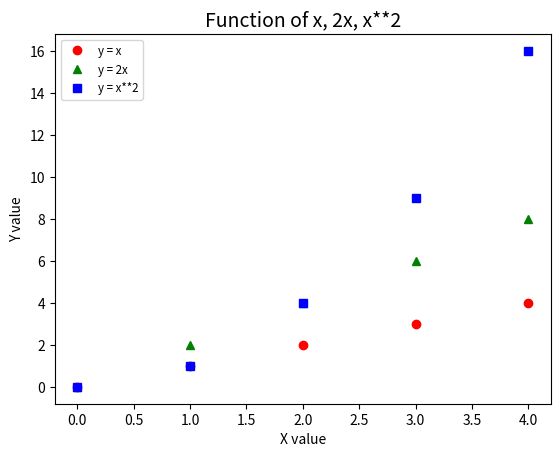

This figure's Python source:
# [redacted]
# Solution to Problem 10 - displays a plot of the functions x, x**2, and 2x for range 0 to 4 (whole integer steps)
# Begun: 25/03/2019; 21h30

# Import the necessary modules to allow working with plots
import numpy as np
import matplotlib.pyplot as plt

# Create an array to include 0 to 4
x = np.arange(5)

# Calculate plot placements according to function specified above and individualise function graphics - 
# https://matplotlib.org/users/pyplot_tutorial.html
plt.plot(x, x, 'ro', label = "y = x")
plt.plot(x, x * 2, 'g^', label = "y = 2x")
plt.plot(x, x**2, 'bs', label = "y = x**2")
    
# Label graph
plt.xlabel('X value')
plt.ylabel('Y value')
plt.title('Function of x, 2x, x**2', fontsize = 14)
plt.legend(loc = "upper left", fontsize = "small")

# Print graph
plt.show()
    